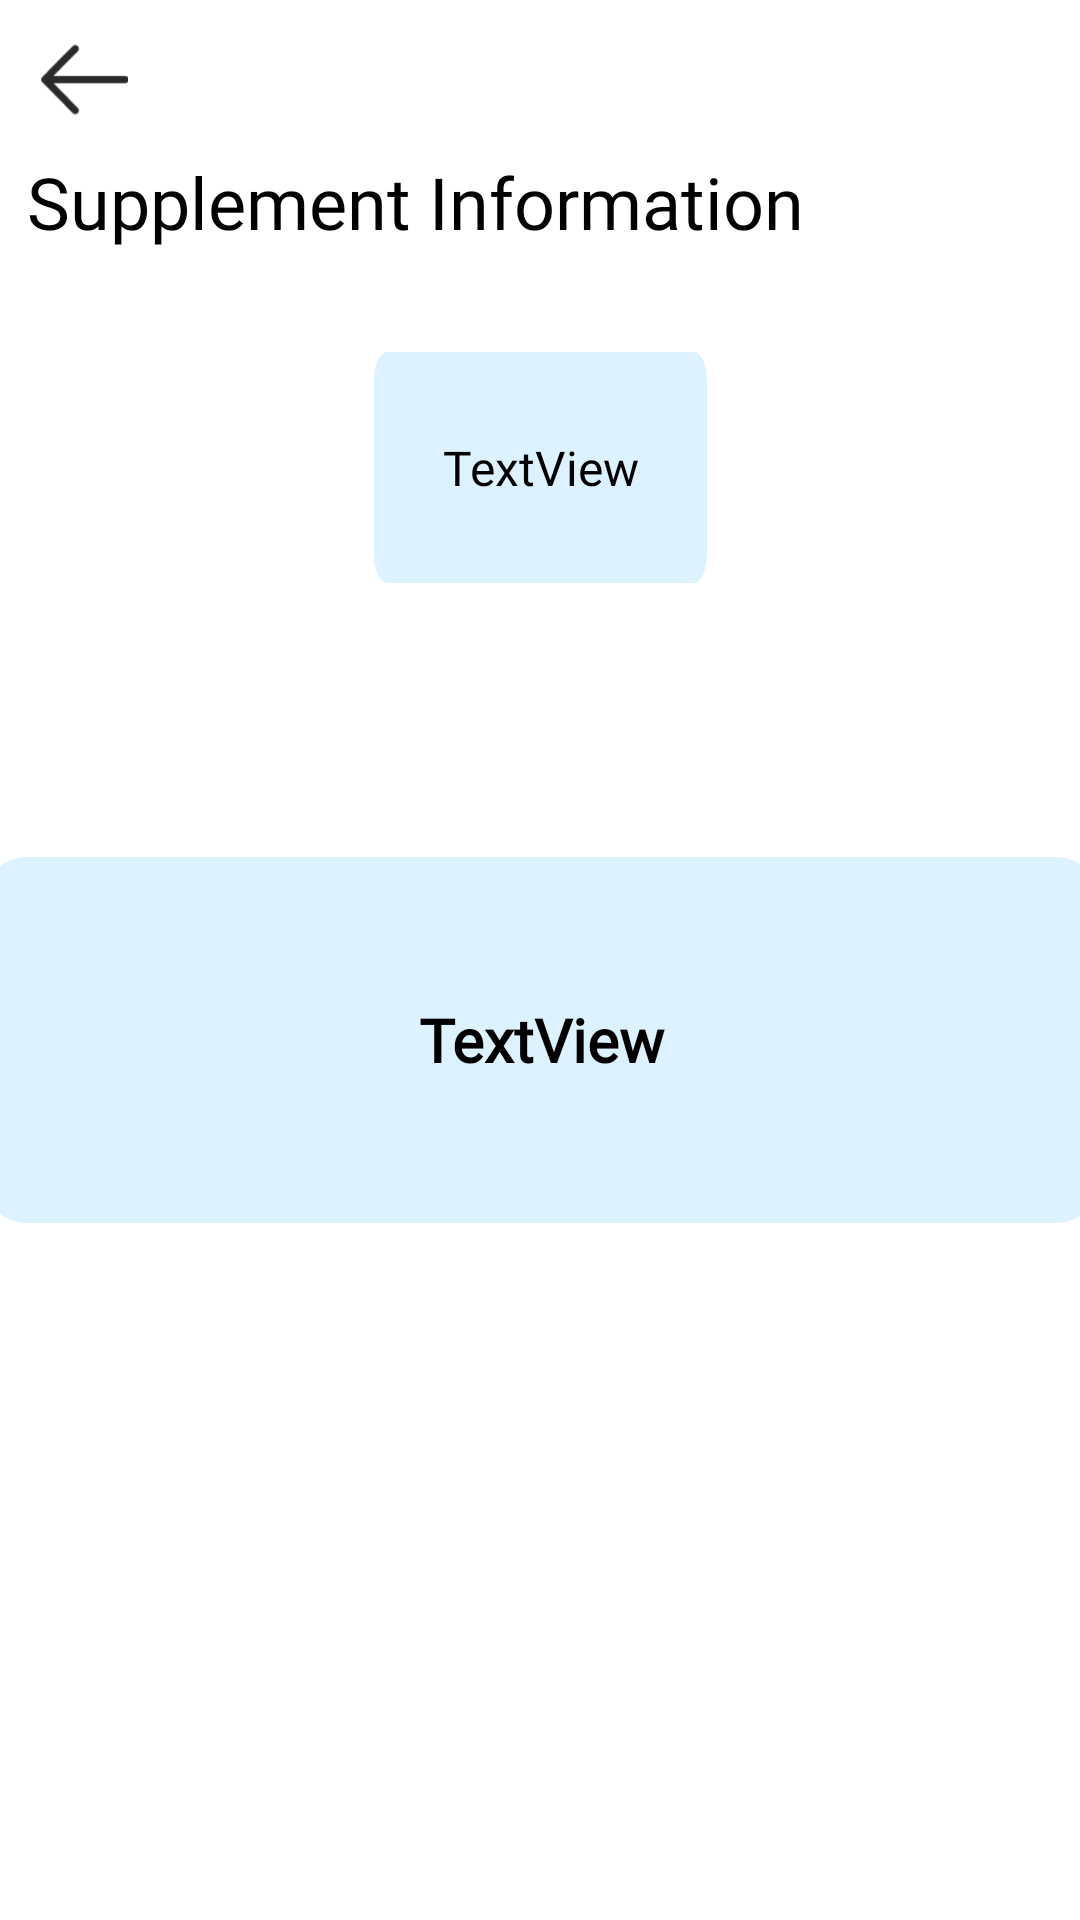

Here is an Android app screen rendered from its layout file. Give the layout XML and the strings, colors and styles it references.
<!-- AndroidManifest.xml: application theme Theme.BilfitProjectFinal.NoActionBar -->
<!-- res/layout/activity_informative_supplement.xml -->
<?xml version="1.0" encoding="utf-8"?>
<androidx.constraintlayout.widget.ConstraintLayout xmlns:android="http://schemas.android.com/apk/res/android"
    xmlns:app="http://schemas.android.com/apk/res-auto"
    xmlns:tools="http://schemas.android.com/tools"
    android:layout_width="match_parent"
    android:layout_height="match_parent">

    <TextView
        android:id="@+id/textView6"
        android:layout_width="wrap_content"
        android:layout_height="wrap_content"
        android:fontFamily="@font/inter_extrabold"
        android:text="@string/supplement"
        android:textColor="#000000"
        android:textSize="24sp"
        app:layout_constraintBottom_toBottomOf="parent"
        app:layout_constraintEnd_toEndOf="parent"
        app:layout_constraintHorizontal_bias="0.089"
        app:layout_constraintStart_toStartOf="parent"
        app:layout_constraintTop_toTopOf="parent"
        app:layout_constraintVertical_bias="0.084" />

    <ImageView
        android:id="@+id/backarrow10"
        android:layout_width="29dp"
        android:layout_height="25dp"
        app:layout_constraintBottom_toBottomOf="parent"
        app:layout_constraintEnd_toEndOf="parent"
        app:layout_constraintHorizontal_bias="0.041"
        app:layout_constraintStart_toStartOf="parent"
        app:layout_constraintTop_toTopOf="parent"
        app:layout_constraintVertical_bias="0.022"
        app:srcCompat="@drawable/arrow2" />

    <TextView
        android:id="@+id/textView16"
        android:layout_width="111dp"
        android:layout_height="77dp"
        android:layout_marginStart="175dp"
        android:layout_marginTop="34dp"
        android:layout_marginEnd="175dp"
        android:background="@drawable/rectangle1"
        android:backgroundTint="#DDF2FF"
        android:fontFamily="@font/inter_extrabold"
        android:gravity="center"
        android:text="TextView"
        android:textAlignment="center"
        android:textColor="#000000"
        android:textSize="16sp"
        app:layout_constraintEnd_toEndOf="parent"
        app:layout_constraintStart_toStartOf="parent"
        app:layout_constraintTop_toBottomOf="@+id/textView6" />

    <TextView
        android:id="@+id/textView19"
        android:layout_width="373dp"
        android:layout_height="wrap_content"
        android:layout_marginTop="78dp"
        android:background="@drawable/rectangle1"
        android:backgroundTint="#DDF2FF"
        android:fontFamily="@font/inter_medium"
        android:gravity="center"
        android:text="TextView"
        android:textAlignment="center"
        android:textColor="#000000"
        android:textSize="20sp"
        android:textStyle="bold"
        app:layout_constraintBottom_toBottomOf="parent"
        app:layout_constraintEnd_toEndOf="parent"
        app:layout_constraintStart_toStartOf="parent"
        app:layout_constraintTop_toBottomOf="@+id/textView16"
        app:layout_constraintVertical_bias="0.054" />
</androidx.constraintlayout.widget.ConstraintLayout>
<!-- resources referenced by this layout -->
<resources>
  <!-- drawable arrow2: png bitmap (drawable, 804 bytes) -->
  <!-- drawable rectangle1 (drawable) -->
  <?xml version="1.0" encoding="utf-8"?>
  <vector
      xmlns:android="http://schemas.android.com/apk/res/android"
      xmlns:aapt="http://schemas.android.com/aapt"
      android:width="373dp"
      android:height="122dp"
      android:viewportWidth="373"
      android:viewportHeight="122"
      >
  
      <group>
  
          <clip-path
              android:pathData="M15 0H358C366.284 0 373 6.71573 373 15V107C373 115.284 366.284 122 358 122H15C6.71573 122 0 115.284 0 107V15C0 6.71573 6.71573 0 15 0Z"
              />
  
          <path
              android:pathData="M0 0V122H373V0"
              android:fillColor="#FEE2CF"
              />
  
      </group>
  
  </vector>
  <string name="supplement">Supplement Information</string>
  <style name="Theme.BilfitProjectFinal.NoActionBar">
          <item name="windowActionBar">false</item>
          <item name="windowNoTitle">true</item>
      </style>
</resources>
